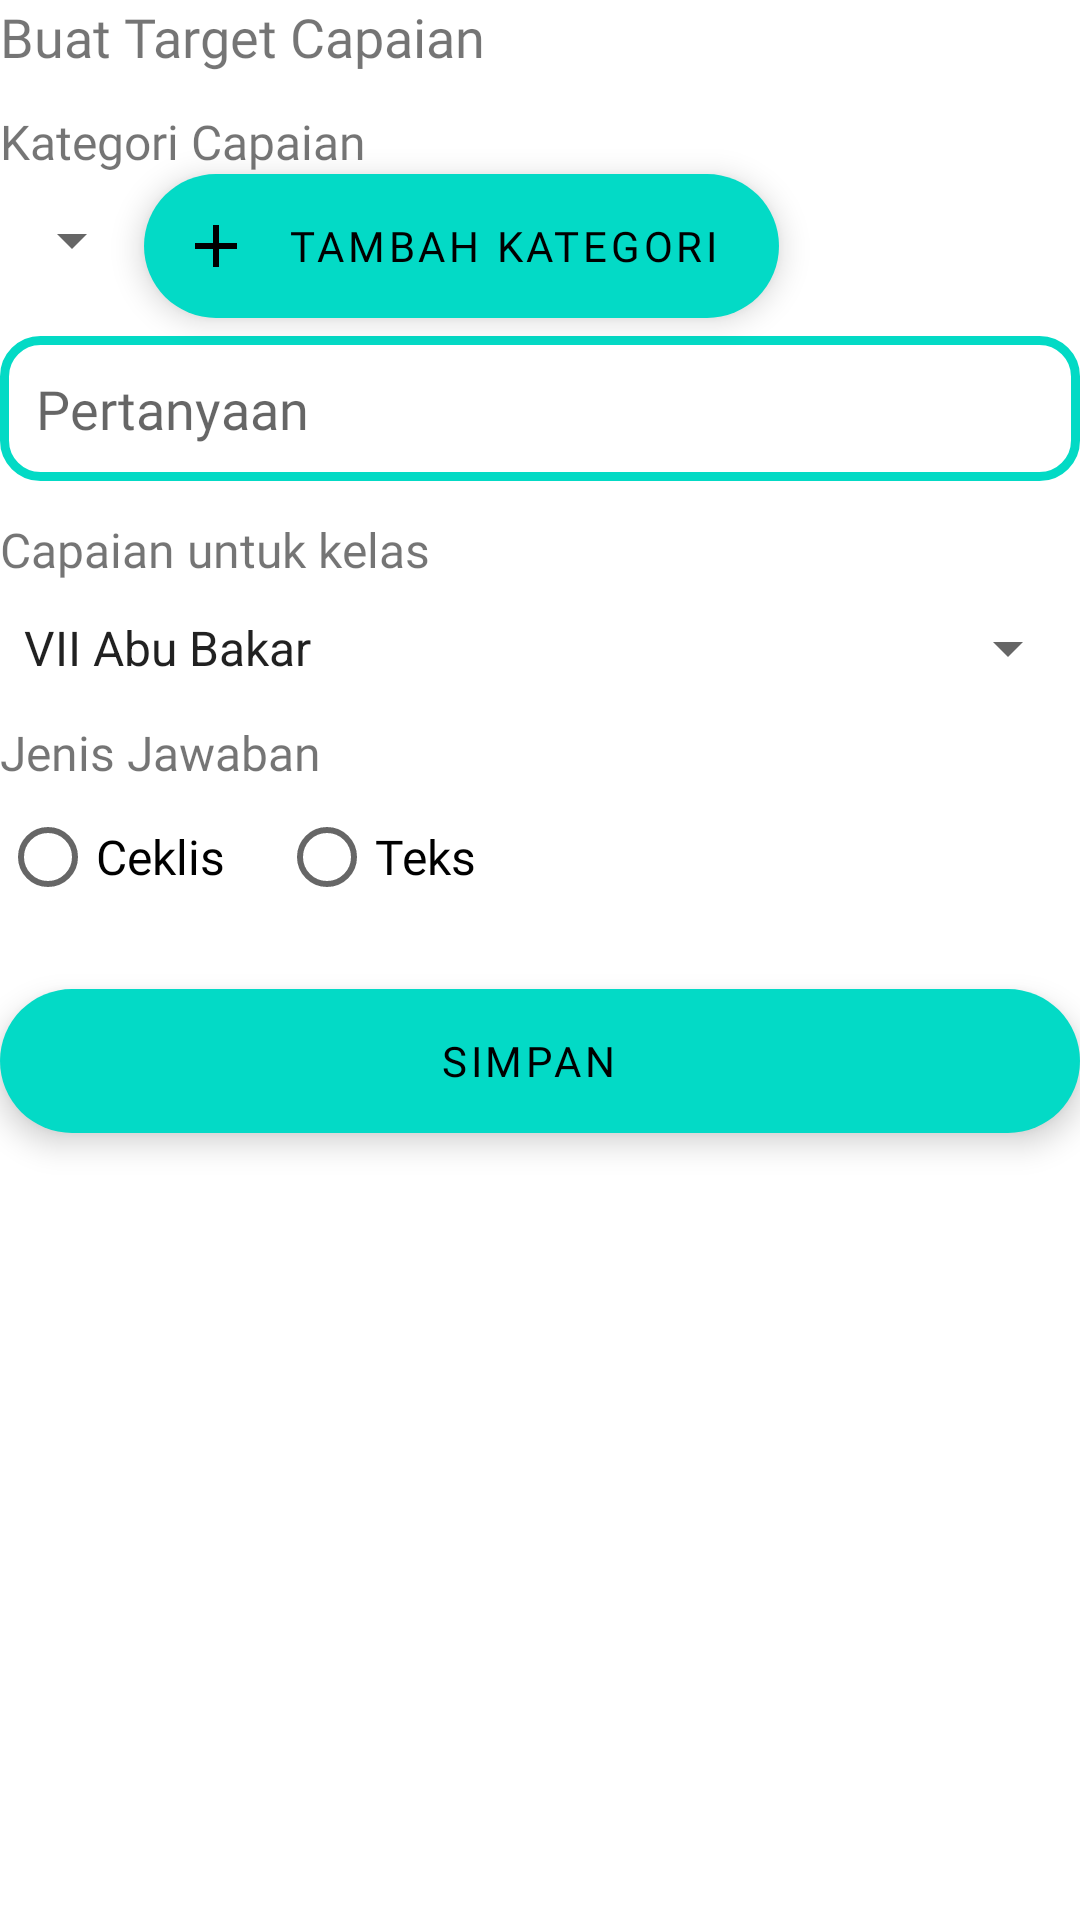

Layout XML and referenced resources for this Android screen:
<!-- AndroidManifest.xml: application theme Theme.SchoolReport -->
<!-- res/layout/activity_add_question.xml -->
<?xml version="1.0" encoding="utf-8"?>
<androidx.constraintlayout.widget.ConstraintLayout xmlns:android="http://schemas.android.com/apk/res/android"
    xmlns:tools="http://schemas.android.com/tools"
    android:layout_width="match_parent"
    android:layout_height="match_parent"
    android:layout_margin="20dp"
    xmlns:app="http://schemas.android.com/apk/res-auto"
    tools:context=".view.AddQuestionActivity">

    <TextView
        android:id="@+id/text"
        android:layout_width="wrap_content"
        android:layout_height="wrap_content"
        android:textSize="18sp"
        android:fontFamily="@font/montserrat_semibold"
        android:text="@string/buat_target_capaian"
        app:layout_constraintTop_toTopOf="parent"
        app:layout_constraintStart_toStartOf="parent"/>

    <TextView
        android:id="@+id/question_category_tx"
        android:layout_width="wrap_content"
        android:layout_height="wrap_content"
        android:text="@string/kategori_capaian_tx"
        android:textSize="16sp"
        android:fontFamily="@font/montserrat_regular"
        android:layout_marginTop="12dp"
        app:layout_constraintStart_toStartOf="parent"
        app:layout_constraintTop_toBottomOf="@id/text"/>

    <Spinner
        android:id="@+id/category_sp"
        android:layout_width="wrap_content"
        android:layout_height="wrap_content"
        app:layout_constraintTop_toBottomOf="@id/question_category_tx"
        app:layout_constraintStart_toStartOf="parent"
        android:layout_marginTop="10dp" />

    <com.google.android.material.floatingactionbutton.ExtendedFloatingActionButton
        android:id="@+id/add_category_btn"
        android:layout_width="wrap_content"
        android:layout_height="wrap_content"
        android:text="@string/tambah_kategori"
        app:icon="@drawable/outline_add"
        android:clickable="true"
        android:fontFamily="@font/montserrat_semibold"
        app:layout_constraintTop_toBottomOf="@id/question_category_tx"
        app:layout_constraintStart_toEndOf="@id/category_sp"/>

    <EditText
        android:id="@+id/question_et"
        android:layout_width="match_parent"
        android:layout_height="wrap_content"
        android:background="@drawable/bg_shape_outline"
        android:focusableInTouchMode="true"
        android:padding="12dp"
        android:fontFamily="@font/montserrat_regular"
        android:layout_marginTop="20dp"
        android:autofillHints="name"
        android:inputType="text"
        android:hint="@string/pertanyaan"
        app:layout_constraintTop_toBottomOf="@id/category_sp"
        app:layout_constraintStart_toStartOf="parent"
        app:layout_constraintEnd_toEndOf="parent"/>

    <TextView
        android:id="@+id/question_class_tx"
        android:layout_width="wrap_content"
        android:layout_height="wrap_content"
        android:text="@string/capaian_untuk_kelas"
        android:textSize="16sp"
        android:fontFamily="@font/montserrat_regular"
        android:layout_marginTop="12dp"
        app:layout_constraintStart_toStartOf="parent"
        app:layout_constraintTop_toBottomOf="@id/question_et"/>

    <Spinner
        android:id="@+id/class_sp"
        android:layout_width="match_parent"
        android:layout_height="wrap_content"
        app:layout_constraintTop_toBottomOf="@id/question_class_tx"
        android:layout_marginTop="10dp"
        android:entries="@array/classes"/>

    <TextView
        android:id="@+id/answer_type_tx"
        android:layout_width="wrap_content"
        android:layout_height="wrap_content"
        android:text="@string/jenis_jawaban"
        android:textSize="16sp"
        android:fontFamily="@font/montserrat_regular"
        android:layout_marginTop="12dp"
        app:layout_constraintStart_toStartOf="parent"
        app:layout_constraintTop_toBottomOf="@id/class_sp"/>

    <RadioButton
        android:id="@+id/checklist_rb"
        android:layout_width="wrap_content"
        android:layout_height="wrap_content"
        android:text="@string/ceklis"
        android:fontFamily="@font/montserrat_regular"
        android:textSize="16sp"
        app:layout_constraintTop_toBottomOf="@id/answer_type_tx"
        app:layout_constraintStart_toStartOf="parent"/>

    <RadioButton
        android:id="@+id/free_text_rb"
        android:layout_width="wrap_content"
        android:layout_height="wrap_content"
        android:text="@string/teks"
        android:fontFamily="@font/montserrat_regular"
        android:textSize="16sp"
        android:layout_marginStart="18dp"
        app:layout_constraintTop_toBottomOf="@id/answer_type_tx"
        app:layout_constraintStart_toEndOf="@id/checklist_rb"/>

    <com.google.android.material.floatingactionbutton.ExtendedFloatingActionButton
        android:id="@+id/save_btn"
        android:layout_width="match_parent"
        android:layout_height="wrap_content"
        android:layout_marginTop="20dp"
        android:textAlignment="center"
        android:clickable="true"
        android:fontFamily="@font/montserrat_semibold"
        android:text="@string/simpan"
        app:layout_constraintTop_toBottomOf="@id/checklist_rb"/>
</androidx.constraintlayout.widget.ConstraintLayout>
<!-- resources referenced by this layout -->
<resources>
  <string-array name="classes">
          <item>VII Abu Bakar</item>
          <item>VIII Umar</item>
          <item>IX Utsman</item>
      </string-array>
  <!-- drawable bg_shape_outline (drawable) -->
  <?xml version="1.0" encoding="utf-8"?>
  <shape xmlns:android="http://schemas.android.com/apk/res/android">
  
      <stroke android:color="@color/teal_200"
          android:width="3dp"/>
  
      <solid android:color="@color/white"/>
  
      <corners android:radius="12dp"/>
  </shape>
  <!-- drawable outline_add (drawable) -->
  <vector xmlns:android="http://schemas.android.com/apk/res/android" android:height="24dp" android:tint="#090909" android:viewportHeight="960" android:viewportWidth="960" android:width="24dp">
        
      <path android:fillColor="@android:color/white" android:pathData="M440,520L200,520L200,440L440,440L440,200L520,200L520,440L760,440L760,520L520,520L520,760L440,760L440,520Z"/>
      
  </vector>
  <string name="buat_target_capaian">Buat Target Capaian</string>
  <string name="capaian_untuk_kelas">Capaian untuk kelas</string>
  <string name="ceklis">Ceklis</string>
  <string name="jenis_jawaban">Jenis Jawaban</string>
  <string name="kategori_capaian_tx">Kategori Capaian</string>
  <string name="pertanyaan">Pertanyaan</string>
  <string name="simpan">Simpan</string>
  <string name="tambah_kategori">Tambah Kategori</string>
  <string name="teks">Teks</string>
  <style name="Theme.SchoolReport" parent="Theme.MaterialComponents.DayNight.NoActionBar" />
  <!-- not gathered from this repository: default colours our renderer supplied (Android Studio template values) -->
  <color name="teal_200">#FF03DAC5</color>
  <color name="white">#FFFFFFFF</color>
</resources>
